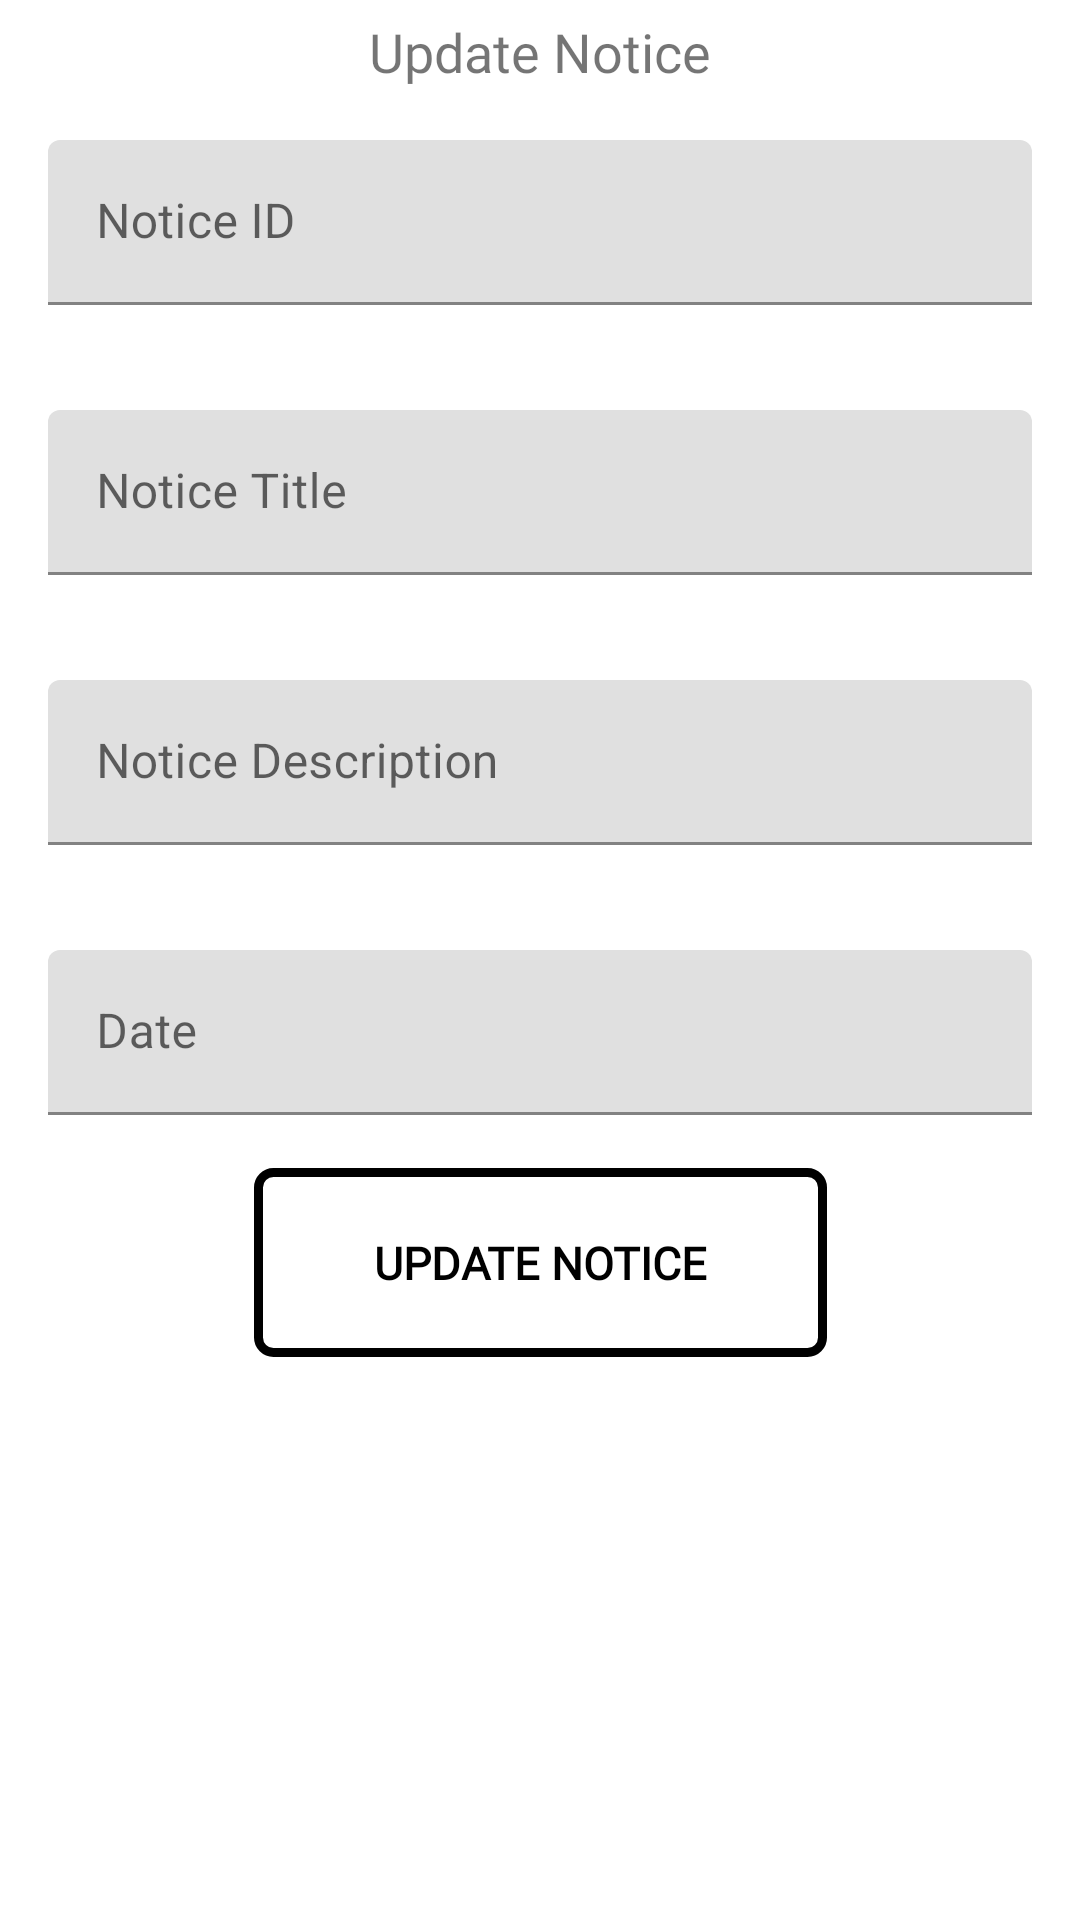

Reconstruct the res/layout file that produces this screen, plus the resources it refers to.
<!-- AndroidManifest.xml: application theme Theme.SecondPage -->
<!-- res/layout/activity_update_notices.xml -->
<?xml version="1.0" encoding="utf-8"?>
<androidx.constraintlayout.widget.ConstraintLayout xmlns:android="http://schemas.android.com/apk/res/android"
    xmlns:app="http://schemas.android.com/apk/res-auto"
    xmlns:tools="http://schemas.android.com/tools"
    android:layout_width="match_parent"
    android:layout_height="match_parent"
    tools:context=".updateNotices">
    <TextView
        android:id="@+id/text2"
        android:layout_width="wrap_content"
        android:layout_height="wrap_content"
        android:fontFamily="@font/poppins_bold"
        android:text="Update Notice"
        android:layout_marginTop="5dp"
        android:textSize="18sp"
        app:layout_constraintBottom_toBottomOf="parent"
        app:layout_constraintEnd_toEndOf="parent"
        app:layout_constraintStart_toStartOf="parent"
        app:layout_constraintTop_toTopOf="parent"
        app:layout_constraintVertical_bias="0.0" />



    <com.google.android.material.textfield.TextInputLayout
        android:id="@+id/Nid"
        style="@style/Widget.Material3.TextInputEditText.OutlinedBox"
        android:layout_width="match_parent"
        android:layout_height="90dp"
        android:hint="Notice ID"
        app:layout_constraintStart_toStartOf="parent"
        app:layout_constraintTop_toBottomOf="@+id/text2"
        app:layout_constraintVertical_bias="0.059">

        <com.google.android.material.textfield.TextInputEditText
            android:id="@+id/nid"
            android:layout_width="match_parent"
            android:layout_height="55dp"
            android:enabled="false"/>
    </com.google.android.material.textfield.TextInputLayout>

    <com.google.android.material.textfield.TextInputLayout
        android:id="@+id/Ntitle"
        style="@style/Widget.Material3.TextInputEditText.OutlinedBox"
        android:layout_width="match_parent"
        android:layout_height="90dp"
        android:hint="Notice Title"
        app:layout_constraintEnd_toEndOf="@+id/Nid"
        app:layout_constraintStart_toStartOf="parent"
        app:layout_constraintTop_toBottomOf="@+id/Nid"
        app:layout_constraintVertical_bias="0.059">

        <com.google.android.material.textfield.TextInputEditText
            android:id="@+id/ntitle"
            android:layout_width="match_parent"
            android:layout_height="55dp"/>
    </com.google.android.material.textfield.TextInputLayout>
    <com.google.android.material.textfield.TextInputLayout
        android:id="@+id/Ndesc"
        style="@style/Widget.Material3.TextInputEditText.OutlinedBox"
        android:layout_width="match_parent"
        android:layout_height="90dp"
        android:hint="Notice Description"
        app:layout_constraintStart_toStartOf="parent"
        app:layout_constraintTop_toBottomOf="@+id/Ntitle"
        app:layout_constraintVertical_bias="0.059">

        <com.google.android.material.textfield.TextInputEditText
            android:id="@+id/ndesc"
            android:layout_width="match_parent"
            android:layout_height="55dp" />
    </com.google.android.material.textfield.TextInputLayout>
        <com.google.android.material.textfield.TextInputLayout
            android:id="@+id/Ndate"
            style="@style/Widget.Material3.TextInputEditText.OutlinedBox"
            android:layout_width="match_parent"
            android:layout_height="90dp"
            android:hint="Date"
            app:layout_constraintStart_toStartOf="parent"
            app:layout_constraintTop_toBottomOf="@+id/Ndesc"
            app:layout_constraintVertical_bias="0.059">

            <com.google.android.material.textfield.TextInputEditText
                android:id="@+id/ndate"
                android:layout_width="match_parent"
                android:layout_height="55dp" />
        </com.google.android.material.textfield.TextInputLayout>

    <Button
        android:id="@+id/button"
        android:layout_width="191dp"
        android:layout_height="63dp"
        android:background="@drawable/button"
        android:fontFamily="@font/poppins_medium"
        android:onClick="updateNotice"
        android:text="Update Notice"
        android:textColor="@color/black"
        android:textSize="15sp"
        android:textStyle="bold"
        app:layout_constraintBottom_toBottomOf="parent"
        app:layout_constraintEnd_toEndOf="parent"
        app:layout_constraintStart_toStartOf="parent"
        app:layout_constraintTop_toBottomOf="@+id/Ndate"
        app:layout_constraintVertical_bias="0.0" />
</androidx.constraintlayout.widget.ConstraintLayout>
<!-- resources referenced by this layout -->
<resources>
  <!-- drawable button (drawable) -->
  <?xml version="1.0" encoding="utf-8"?>
  <shape xmlns:android="http://schemas.android.com/apk/res/android">
  <corners
      android:radius="5dp"
      />
      <solid
      android:color="@android:color/transparent"
          />
      <stroke
          android:color="@color/lite_purple"
          android:width="3dp"/>
  </shape>
  <style name="Theme.SecondPage" parent="Theme.MaterialComponents.DayNight.NoActionBar">
          
          <item name="colorPrimary">@color/purple_500</item>
          <item name="colorPrimaryVariant">@color/purple_700</item>
          <item name="colorOnPrimary">@color/white</item>
          
          <item name="colorSecondary">@color/teal_200</item>
          <item name="colorSecondaryVariant">@color/teal_700</item>
          <item name="colorOnSecondary">@color/black</item>
          
          <item name="android:windowFullscreen">true</item>
          <item name="android:statusBarColor">?attr/colorPrimaryVariant</item>
          
      </style>
  <!-- not gathered from this repository: default colours our renderer supplied (Android Studio template values) -->
  <color name="purple_500">#FF6200EE</color>
  <color name="purple_700">#FF3700B3</color>
  <color name="teal_200">#FF03DAC5</color>
  <color name="teal_700">#FF018786</color>
  <color name="black">#FF000000</color>
  <color name="white">#FFFFFFFF</color>
</resources>
